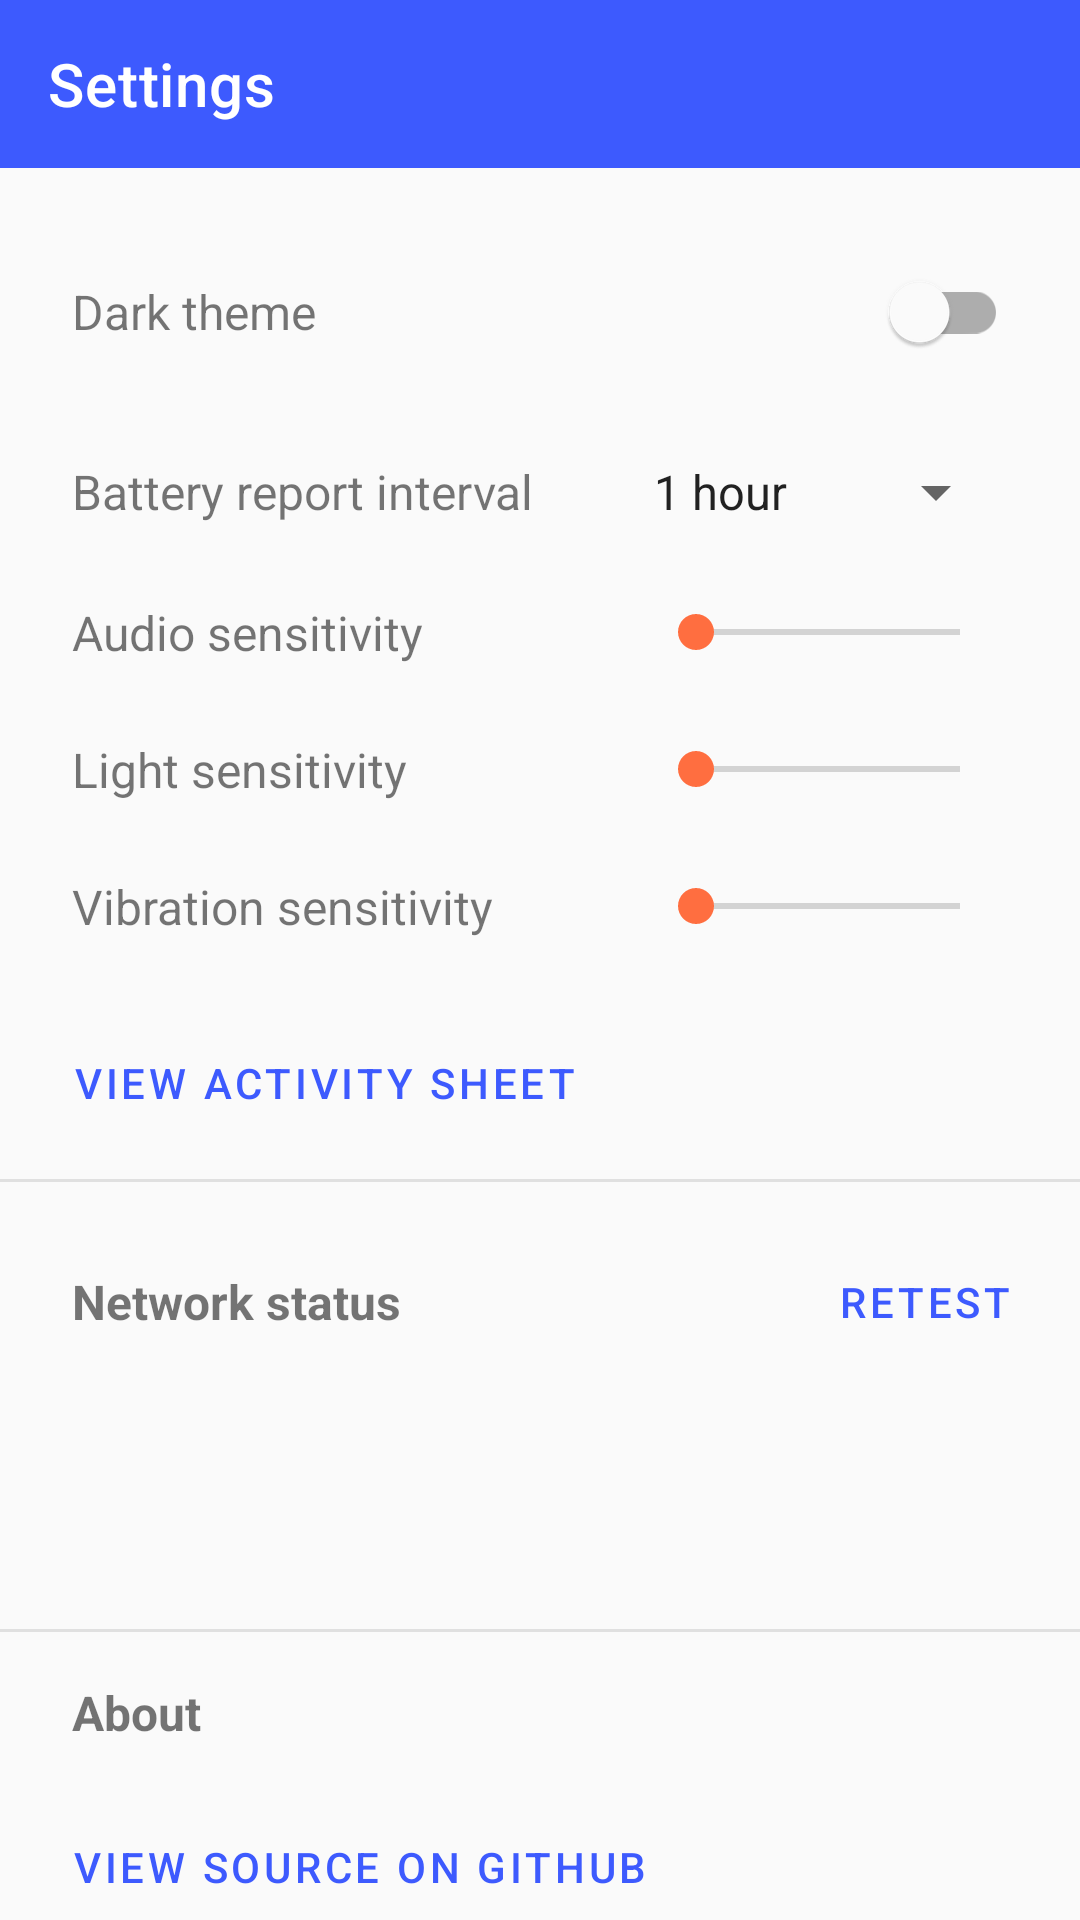

The Android layout XML behind this screen, and the referenced resources:
<!-- AndroidManifest.xml: application theme Theme.AnyNoise -->
<!-- res/layout/activity_settings.xml -->
<?xml version="1.0" encoding="utf-8"?>
<LinearLayout xmlns:android="http://schemas.android.com/apk/res/android"
    xmlns:app="http://schemas.android.com/apk/res-auto"
    xmlns:tools="http://schemas.android.com/tools"
    android:layout_width="match_parent"
    android:layout_height="match_parent"
    android:orientation="vertical">

    <androidx.appcompat.widget.Toolbar
        android:id="@+id/toolbar"
        android:layout_width="match_parent"
        android:layout_height="?attr/actionBarSize"
        android:background="?attr/colorPrimary"
        android:theme="@style/ThemeOverlay.MaterialComponents.Dark.ActionBar"
        app:title="@string/settings_title"
        app:titleTextColor="?attr/colorOnPrimary" />

    <LinearLayout
        android:layout_width="match_parent"
        android:layout_height="wrap_content"
        android:orientation="horizontal"
        android:gravity="center_vertical"
        android:padding="24dp">

        <TextView
            android:layout_width="0dp"
            android:layout_height="wrap_content"
            android:layout_weight="1"
            android:text="@string/settings_dark_theme"
            android:textSize="16sp" />

        <com.google.android.material.switchmaterial.SwitchMaterial
            android:id="@+id/switch_dark_theme"
            android:layout_width="wrap_content"
            android:layout_height="wrap_content" />

    </LinearLayout>

    <LinearLayout
        android:layout_width="match_parent"
        android:layout_height="wrap_content"
        android:orientation="horizontal"
        android:gravity="center_vertical"
        android:paddingStart="24dp"
        android:paddingEnd="24dp"
        android:paddingBottom="24dp">

        <TextView
            android:layout_width="0dp"
            android:layout_height="wrap_content"
            android:layout_weight="1"
            android:text="@string/settings_battery_interval"
            android:textSize="16sp" />

        <Spinner
            android:id="@+id/spinner_battery_interval"
            android:layout_width="wrap_content"
            android:layout_height="wrap_content"
            android:entries="@array/battery_interval_labels" />

    </LinearLayout>

    <LinearLayout
        android:layout_width="match_parent"
        android:layout_height="wrap_content"
        android:orientation="horizontal"
        android:gravity="center_vertical"
        android:paddingStart="24dp"
        android:paddingEnd="24dp"
        android:paddingBottom="24dp">

        <TextView
            android:layout_width="0dp"
            android:layout_height="wrap_content"
            android:layout_weight="1"
            android:text="@string/settings_audio_sensitivity"
            android:textSize="16sp" />

        <SeekBar
            android:id="@+id/seek_audio_sensitivity"
            android:layout_width="120dp"
            android:layout_height="wrap_content"
            android:max="9" />

    </LinearLayout>

    <LinearLayout
        android:layout_width="match_parent"
        android:layout_height="wrap_content"
        android:orientation="horizontal"
        android:gravity="center_vertical"
        android:paddingStart="24dp"
        android:paddingEnd="24dp"
        android:paddingBottom="24dp">

        <TextView
            android:layout_width="0dp"
            android:layout_height="wrap_content"
            android:layout_weight="1"
            android:text="@string/settings_light_sensitivity"
            android:textSize="16sp" />

        <SeekBar
            android:id="@+id/seek_light_sensitivity"
            android:layout_width="120dp"
            android:layout_height="wrap_content"
            android:max="9" />

    </LinearLayout>

    <LinearLayout
        android:layout_width="match_parent"
        android:layout_height="wrap_content"
        android:orientation="horizontal"
        android:gravity="center_vertical"
        android:paddingStart="24dp"
        android:paddingEnd="24dp"
        android:paddingBottom="24dp">

        <TextView
            android:layout_width="0dp"
            android:layout_height="wrap_content"
            android:layout_weight="1"
            android:text="@string/settings_vibration_sensitivity"
            android:textSize="16sp" />

        <SeekBar
            android:id="@+id/seek_vibration_sensitivity"
            android:layout_width="120dp"
            android:layout_height="wrap_content"
            android:max="9" />

    </LinearLayout>

    <Button
        android:id="@+id/button_view_sheet"
        style="@style/Widget.MaterialComponents.Button.TextButton"
        android:layout_width="wrap_content"
        android:layout_height="wrap_content"
        android:layout_marginStart="16dp"
        android:textColor="@color/anynoise_link"
        android:text="@string/settings_view_sheet" />

    <View
        android:layout_width="match_parent"
        android:layout_height="1dp"
        android:layout_marginTop="8dp"
        android:background="@color/anynoise_history_divider" />

    <LinearLayout
        android:layout_width="match_parent"
        android:layout_height="wrap_content"
        android:orientation="horizontal"
        android:gravity="center_vertical"
        android:paddingStart="24dp"
        android:paddingEnd="8dp"
        android:paddingTop="16dp">

        <TextView
            android:layout_width="0dp"
            android:layout_height="wrap_content"
            android:layout_weight="1"
            android:textStyle="bold"
            android:textSize="16sp"
            android:text="@string/network_status_title" />

        <Button
            android:id="@+id/button_retest_network"
            style="@style/Widget.MaterialComponents.Button.TextButton"
            android:layout_width="wrap_content"
            android:layout_height="wrap_content"
            android:textColor="@color/anynoise_link"
            android:text="@string/network_status_retest" />

    </LinearLayout>

    <TextView
        android:id="@+id/tv_network_type"
        android:layout_width="match_parent"
        android:layout_height="wrap_content"
        android:layout_marginStart="24dp"
        android:layout_marginEnd="24dp"
        android:layout_marginTop="4dp"
        tools:text="Connection: Wi-Fi" />

    <TextView
        android:id="@+id/tv_network_ipv6_address"
        android:layout_width="match_parent"
        android:layout_height="wrap_content"
        android:layout_marginStart="24dp"
        android:layout_marginEnd="24dp"
        android:layout_marginTop="4dp"
        tools:text="Device IPv6 address: 2601:1234::abcd" />

    <TextView
        android:id="@+id/tv_network_ipv6_status"
        android:layout_width="match_parent"
        android:layout_height="wrap_content"
        android:layout_marginStart="24dp"
        android:layout_marginEnd="24dp"
        android:layout_marginTop="4dp"
        tools:text="IPv6 internet: checking…" />

    <View
        android:layout_width="match_parent"
        android:layout_height="1dp"
        android:layout_marginTop="16dp"
        android:background="@color/anynoise_history_divider" />

    <TextView
        android:layout_width="match_parent"
        android:layout_height="wrap_content"
        android:layout_marginStart="24dp"
        android:layout_marginEnd="24dp"
        android:layout_marginTop="16dp"
        android:textStyle="bold"
        android:textSize="16sp"
        android:text="@string/about_title" />

    <TextView
        android:id="@+id/tv_about_version"
        android:layout_width="match_parent"
        android:layout_height="wrap_content"
        android:layout_marginStart="24dp"
        android:layout_marginEnd="24dp"
        android:layout_marginTop="4dp"
        tools:text="Version v6.04.19" />

    <Button
        android:id="@+id/button_about_github"
        style="@style/Widget.MaterialComponents.Button.TextButton"
        android:layout_width="wrap_content"
        android:layout_height="wrap_content"
        android:layout_marginStart="16dp"
        android:textColor="@color/anynoise_link"
        android:text="@string/about_github" />

    <TextView
        android:id="@+id/tv_about_copyright"
        android:layout_width="match_parent"
        android:layout_height="wrap_content"
        android:layout_marginStart="24dp"
        android:layout_marginEnd="24dp"
        android:layout_marginBottom="16dp"
        android:textSize="12sp"
        android:text="@string/about_copyright" />

</LinearLayout>
<!-- resources referenced by this layout -->
<resources>
  <string-array name="battery_interval_labels">
          <item>1 hour</item>
          <item>3 hours</item>
          <item>6 hours</item>
          <item>12 hours</item>
          <item>24 hours</item>
      </string-array>
  <color name="anynoise_history_divider">#E0E0E0</color>
  <color name="anynoise_link">#3D5AFE</color>
  <string name="about_copyright">© 2026 LanDen Labs — Dennis Lang</string>
  <string name="about_github">View source on GitHub</string>
  <string name="about_title">About</string>
  <string name="network_status_retest">Retest</string>
  <string name="network_status_title">Network status</string>
  <string name="settings_audio_sensitivity">Audio sensitivity</string>
  <string name="settings_battery_interval">Battery report interval</string>
  <string name="settings_dark_theme">Dark theme</string>
  <string name="settings_light_sensitivity">Light sensitivity</string>
  <string name="settings_title">Settings</string>
  <string name="settings_vibration_sensitivity">Vibration sensitivity</string>
  <string name="settings_view_sheet">View activity sheet</string>
  <style name="Theme.AnyNoise" parent="Theme.MaterialComponents.DayNight.NoActionBar">
          <item name="colorPrimary">@color/anynoise_primary</item>
          <item name="colorPrimaryDark">@color/anynoise_primary_dark</item>
          <item name="colorOnPrimary">@color/anynoise_on_primary</item>
          <item name="colorAccent">@color/anynoise_accent</item>
          <item name="android:windowBackground">@color/anynoise_background</item>
      </style>
  <color name="anynoise_primary">#3D5AFE</color>
  <color name="anynoise_primary_dark">#0031CA</color>
  <color name="anynoise_on_primary">#FFFFFF</color>
  <color name="anynoise_accent">#FF6E40</color>
  <color name="anynoise_background">#FAFAFA</color>
</resources>
